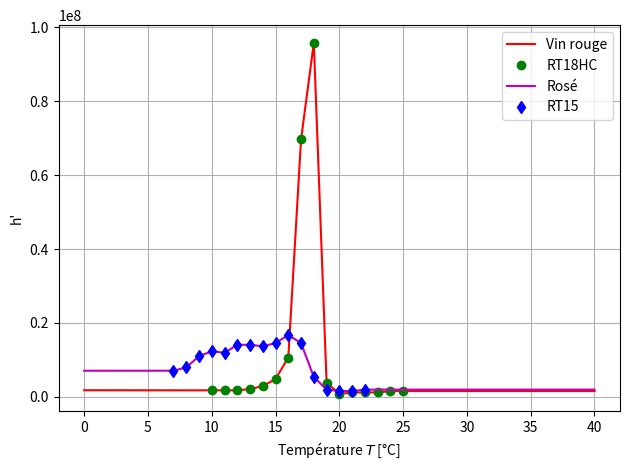

The script that saved this image:
from scipy.integrate import odeint
import numpy as np
import matplotlib.pyplot as plt
from scipy.interpolate import interp1d

# données numériques
e = 1.0e-2 # en m
# données du RT15 pour le rosé (indice _r) et du RT18HC pour le vin rouge (indice _v)
k = 2.0e-1 # en W/m/K
T_l_v, T_r_v = 10.0, 17.0 # zone de mélange en °C
T_l_r, T_r_r = 17.0, 19.0 # zone de mélange en °C
T_min_r, T_max_r = 7.0, 22.0 # # températures min et max des données en °C
T_min_v, T_max_v = 10.0, 25.0 # # températures min et max des données en °C
rho_s_v = 880.0 # phase solide  en kg/m^3
rho_l_v = 770.0 # phase liquide en kg/m^3
rho_s_r = 880.0 # phase solide  en kg/m^3
rho_l_r = 770.0 # phase liquide en kg/m^3
# températures aux frontières
T_g, T_d = 10.0, 25.0 # en °C

cp_MCP = 2000

# discrétisation spatiale
n_x = 25 # nombre d'intervalles
delta_x = e / n_x # pas de la discrétisation
X = np.linspace(0, e, n_x+1) # n_x+1 points pour n_x intervalles
X_internes = X[1:-1] # suppression des abscisses extrêmes -> abscisses à l'intérieur du matériau
X_cm = 100.0 * X # abscisses en cm

# discrétisation temporelle
t_min, t_max = 0.0, 10 # en heures
n_t = 501
instants_heures = np.linspace(t_min, t_max, n_t)
instants_secondes = 3600.0 * instants_heures

# températures initiales dans le matériau
def T_init(x, Tg=T_g, Td=T_d, e=e):
    return Tg + x * (Td - Tg + 100.0 * (1.0 - x/e)) / e

temperatures_initiales = T_init(X_internes)

# températures associées aux données graphiques
T_r = np.arange(T_min_r,T_max_r+0.1) # de T_min à T_max incluse
T_v = np.arange(T_min_v,T_max_v+0.1) # de T_min à T_max incluse


# masse volumique en fonction de la température
# approximation affine dans la zone de mélange

rho_v = rho_s_v + (rho_s_v - rho_l_v) * (np.clip(T_v,T_l_v,T_r_v) - T_l_v) / (T_l_v - T_r_v)
rho_r = rho_s_r + (rho_s_r - rho_l_r) * (np.clip(T_r,T_l_r,T_r_r) - T_l_r) / (T_l_r - T_r_r)

# Delta_hm_heat, Delta_hm_cold en kJ/kg
Delta_hm_heat_r = np.array([7, 8,13,14,14,17,16,16,17,18,19,7,3,2,2,3])
Delta_hm_cold_r = np.array([9,10,12,14,13,15,16,15,16,20,14,6,2,2,2,2])
Delta_hm_heat_v = np.array([2,2,2,2,3,5,10, 56,160,9,1,2,2,2,2,2])
Delta_hm_cold_v = np.array([2,2,2,3,4,7,17,125, 89,1,1,1,1,1,2,2])
# Delta_h_moy en J/m^3
Delta_hm_moy_r = 0.5e3 * (Delta_hm_heat_r + Delta_hm_cold_r) # valeurs moyennes
Delta_hm_moy_v = 0.5e3 * (Delta_hm_heat_v + Delta_hm_cold_v) # valeurs moyennes
Delta_h_moy_v = rho_v * Delta_hm_moy_v
Delta_h_moy_r = rho_r * Delta_hm_moy_r


# détermination des valeurs de h' par interpolation linéaire
h_prime_v = interp1d(T_v, Delta_h_moy_v)
def h_pr_v(T=T_v, Tmin=T_min_v, Tmax=T_max_v) :
  return h_prime_v(np.clip(T,Tmin,Tmax))
h_prime_r = interp1d(T_r, Delta_h_moy_r)
def h_pr_r(T=T_r, Tmin=T_min_r, Tmax=T_max_r) :
  return h_prime_r(np.clip(T,Tmin,Tmax))
#!!!!!!!!!!!!!!! Faire un bloc-test pour les tracés :
if __name__ == "__main__" :
    # Tracé de h' en fonction de T
    tab_T = np.linspace(0, 40, 1000) # Prendre plus de points
    tab_h_pr_v = h_pr_v(tab_T)
    tab_h_pr_r = h_pr_r(tab_T)
    plt.figure("h'")
    plt.plot(tab_T, tab_h_pr_v, 'r-', label='Vin rouge')
    plt.plot(T_v, Delta_h_moy_v, 'og', label='RT18HC')
    plt.xlabel(r"Température $T$ [°C]") # Mieux préciser
    plt.ylabel(r"h'")
    plt.tight_layout()
    plt.plot(tab_T, tab_h_pr_r, 'm-', label='Rosé')
    plt.plot(T_r, Delta_h_moy_r, 'db', label='RT15')
    plt.legend()
    plt.grid()
    plt.show()
